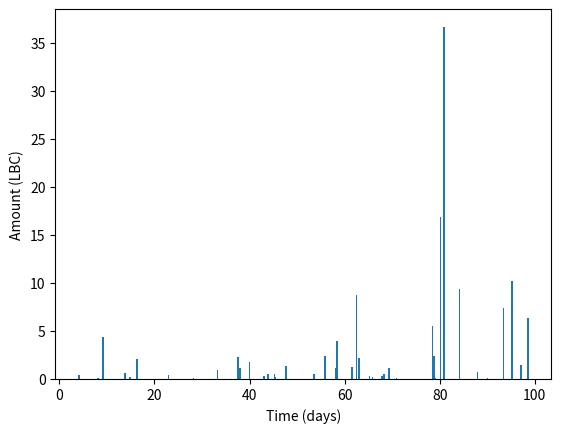

Source code (Python):
"""
Generate example data.
"""

import matplotlib.pyplot as plt
import numpy as np
import numpy.random as rng

# Seed the RNG
rng.seed(0)

# Publication time and current time
publish_time = 2.2
current_time = 100.7
duration = current_time - publish_time

# True parameter values
lambda_tips = 0.5
mu_tips = 1.0
sig_log_tips = 1.9

# Arrival times of tips from poisson process
expected_num_tips = lambda_tips*duration
num_tips = rng.poisson(expected_num_tips)

# Uniform distribution for times given number 
times = publish_time + duration*rng.rand(num_tips)
times = np.sort(times)

# Amounts of tips
amounts = mu_tips*np.exp(sig_log_tips*rng.randn(num_tips))

# Save data as YAML
f = open("example_data.yaml", "w")
f.write("---\n")
f.write("publish_time: " + str(publish_time) + "\n")
f.write("current_time: " + str(current_time) + "\n")
f.write("times:\n")
for i in range(num_tips):
    f.write("    - " + str(times[i]) + "\n")
f.write("amounts:\n")
for i in range(num_tips):
    f.write("    - " + str(amounts[i]) + "\n")
f.close()

## Plot tips
#def plot_peaks():

plt.bar(times, amounts, align="center", width=0.3)
plt.xlabel("Time (days)")
plt.ylabel("Amount (LBC)")
plt.show()
